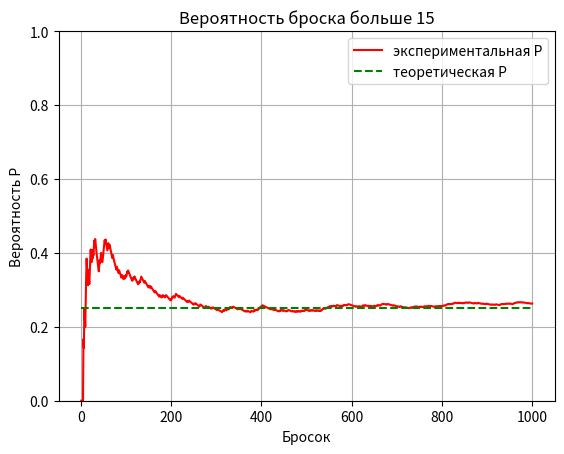

The matplotlib source for this figure:
"""
Метод Монте-Карло

Условие: бросают д20. Вигрыш при проске >16. Вычислить вероятность виграша. Бросков 10000
Теоретическая вероятность P = 0,25

"""
from random import randint
import matplotlib.pyplot as plt

def win():
    dice = randint(1, 20)
    return int(dice >= 16)

# experiment
throws = 1000
probability = 0
wins = 0

xs = []
ys = []
yprobability = [0.25]*throws

for throw in range(1, throws + 1):
    res = win()
    wins += res
    probability = wins / throw

    xs.append(throw)
    ys.append(probability)

plt.plot(xs, ys, color="red", label="экспериментальная P")
plt.plot(xs, yprobability, color = "green", linestyle="--", label="теоретическая P")
plt.title("Вероятность броска больше 15")
plt.ylabel("Вероятность P")
plt.xlabel("Бросок")
plt.grid()
plt.legend()
plt.ylim(0, 1)

plt.show()
